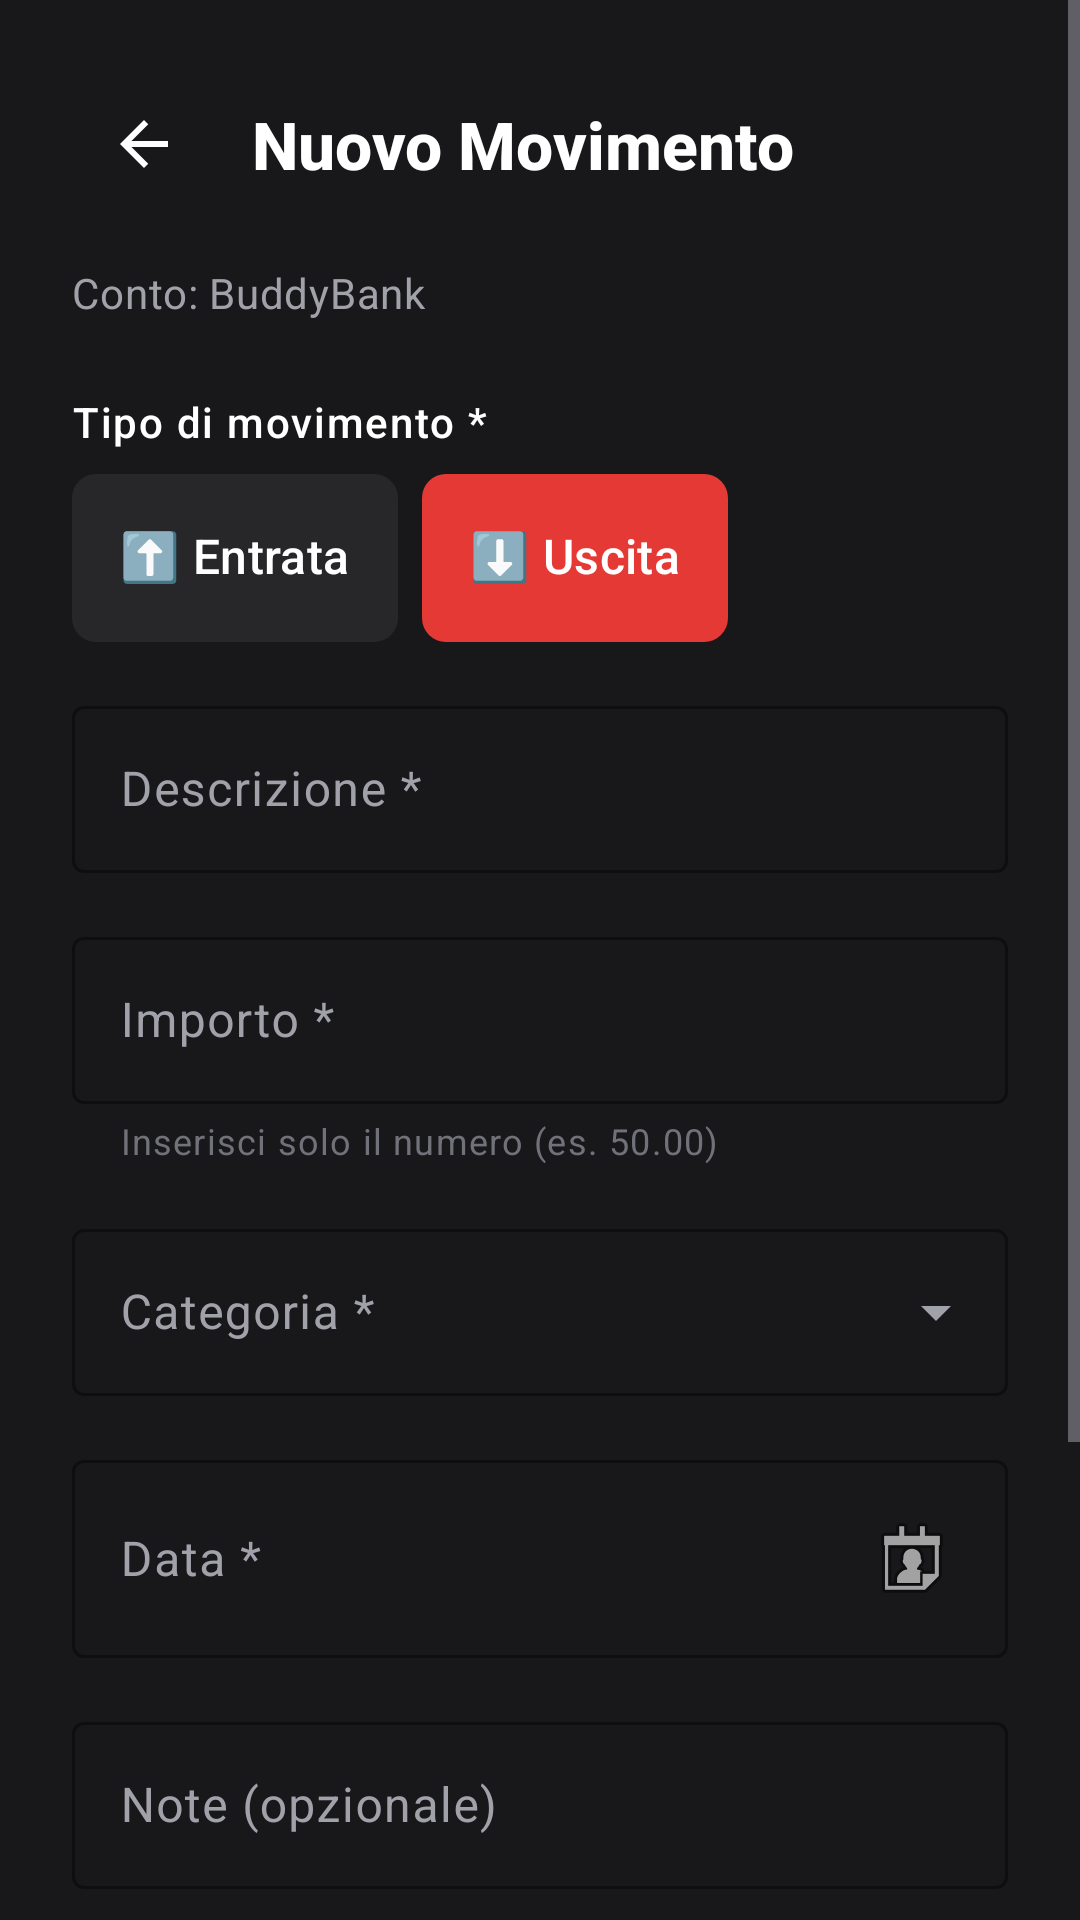

Write the Android layout XML for this screen, with the resource values it uses.
<!-- AndroidManifest.xml: application theme Theme.Conti -->
<!-- res/layout/fragment_add_transaction.xml -->
<?xml version="1.0" encoding="utf-8"?>
<ScrollView xmlns:android="http://schemas.android.com/apk/res/android"
    xmlns:app="http://schemas.android.com/apk/res-auto"
    android:layout_width="match_parent"
    android:layout_height="match_parent"
    android:fillViewport="true"
    android:background="@color/zinc_900">

    <LinearLayout
        android:layout_width="match_parent"
        android:layout_height="wrap_content"
        android:orientation="vertical"
        android:padding="24dp">

        
        <LinearLayout
            android:layout_width="match_parent"
            android:layout_height="wrap_content"
            android:orientation="horizontal"
            android:gravity="center_vertical"
            android:layout_marginBottom="16dp">

            <ImageButton
                android:id="@+id/btnBack"
                android:layout_width="48dp"
                android:layout_height="48dp"
                android:background="?attr/selectableItemBackgroundBorderless"
                android:src="@drawable/ic_arrow_back"
                android:layout_marginEnd="12dp"
                app:tint="@color/text_primary"
                android:contentDescription="Torna indietro" />

            <TextView
                style="@style/TextAppearance.Monio.TitleLarge"
                android:layout_width="wrap_content"
                android:layout_height="wrap_content"
                android:text="Nuovo Movimento"
                android:textColor="@color/text_primary" />
        </LinearLayout>

        
        <TextView
            android:id="@+id/tvNomeConto"
            style="@style/TextAppearance.Monio.BodyMedium"
            android:layout_width="match_parent"
            android:layout_height="wrap_content"
            android:text="Conto: BuddyBank"
            android:textColor="@color/text_secondary"
            android:layout_marginBottom="24dp" />

        
        <TextView
            style="@style/TextAppearance.Monio.LabelMedium"
            android:layout_width="wrap_content"
            android:layout_height="wrap_content"
            android:text="Tipo di movimento *"
            android:textColor="@color/text_primary"
            android:layout_marginBottom="8dp" />

        
        <com.google.android.material.chip.ChipGroup
            android:id="@+id/chipGroupTipo"
            android:layout_width="match_parent"
            android:layout_height="wrap_content"
            android:layout_marginBottom="16dp"
            app:singleSelection="true"
            app:checkedChip="@id/chipUscita">

            <com.google.android.material.chip.Chip
                android:id="@+id/chipEntrata"
                android:layout_width="wrap_content"
                android:layout_height="56dp"
                android:text="⬆️ Entrata"
                android:textSize="16sp"
                android:textStyle="bold"
                android:checkable="true"
                app:chipBackgroundColor="@color/chip_entrata_background"
                app:chipStrokeWidth="0dp"
                app:chipMinHeight="56dp" />

            <com.google.android.material.chip.Chip
                android:id="@+id/chipUscita"
                android:layout_width="wrap_content"
                android:layout_height="56dp"
                android:text="⬇️ Uscita"
                android:textSize="16sp"
                android:textStyle="bold"
                android:checkable="true"
                android:checked="true"
                app:chipBackgroundColor="@color/chip_uscita_background"
                app:chipStrokeWidth="0dp"
                app:chipMinHeight="56dp" />
        </com.google.android.material.chip.ChipGroup>

        
        <com.google.android.material.textfield.TextInputLayout
            android:id="@+id/tilDescrizione"
            style="@style/Widget.Material3.TextInputLayout.OutlinedBox"
            android:layout_width="match_parent"
            android:layout_height="wrap_content"
            android:hint="Descrizione *"
            app:boxStrokeColor="@color/gold_primary"
            app:hintTextColor="@color/gold_primary"
            android:layout_marginBottom="16dp">

            <com.google.android.material.textfield.TextInputEditText
                android:id="@+id/etDescrizione"
                android:layout_width="match_parent"
                android:layout_height="wrap_content"
                android:textColor="@color/text_primary"
                android:inputType="textCapSentences"
                android:maxLines="2"
                android:imeOptions="actionNext" />
        </com.google.android.material.textfield.TextInputLayout>

        
        <com.google.android.material.textfield.TextInputLayout
            android:id="@+id/tilImporto"
            style="@style/Widget.Material3.TextInputLayout.OutlinedBox"
            android:layout_width="match_parent"
            android:layout_height="wrap_content"
            android:hint="Importo *"
            app:boxStrokeColor="@color/gold_primary"
            app:hintTextColor="@color/gold_primary"
            android:layout_marginBottom="16dp"
            app:prefixText="€ "
            app:helperText="Inserisci solo il numero (es. 50.00)"
            app:helperTextTextColor="@color/text_tertiary">

            <com.google.android.material.textfield.TextInputEditText
                android:id="@+id/etImporto"
                android:layout_width="match_parent"
                android:layout_height="wrap_content"
                android:textColor="@color/text_primary"
                android:inputType="numberDecimal"
                android:maxLines="1"
                android:imeOptions="actionNext" />
        </com.google.android.material.textfield.TextInputLayout>

        
        <com.google.android.material.textfield.TextInputLayout
            android:id="@+id/tilCategoria"
            style="@style/Widget.Material3.TextInputLayout.OutlinedBox.ExposedDropdownMenu"
            android:layout_width="match_parent"
            android:layout_height="wrap_content"
            android:hint="Categoria *"
            app:boxStrokeColor="@color/gold_primary"
            app:hintTextColor="@color/gold_primary"
            android:layout_marginBottom="16dp">

            <AutoCompleteTextView
                android:id="@+id/actvCategoria"
                style="@style/Widget.Monio.AutoCompleteTextView"
                android:layout_width="match_parent"
                android:layout_height="wrap_content"
                android:textColor="@color/text_primary"
                android:inputType="none"
                android:dropDownHeight="wrap_content"
                android:popupBackground="@drawable/bg_popup_menu_dark" />
        </com.google.android.material.textfield.TextInputLayout>

        
        <com.google.android.material.textfield.TextInputLayout
            android:id="@+id/tilData"
            style="@style/Widget.Material3.TextInputLayout.OutlinedBox"
            android:layout_width="match_parent"
            android:layout_height="wrap_content"
            android:hint="Data *"
            app:boxStrokeColor="@color/gold_primary"
            app:hintTextColor="@color/gold_primary"
            android:layout_marginBottom="16dp">

            <com.google.android.material.textfield.TextInputEditText
                android:id="@+id/etData"
                android:layout_width="match_parent"
                android:layout_height="wrap_content"
                android:textColor="@color/text_primary"
                android:inputType="none"
                android:focusable="false"
                android:clickable="true"
                android:drawableEnd="@android:drawable/ic_menu_my_calendar" />
        </com.google.android.material.textfield.TextInputLayout>

        
        <com.google.android.material.textfield.TextInputLayout
            android:id="@+id/tilNote"
            style="@style/Widget.Material3.TextInputLayout.OutlinedBox"
            android:layout_width="match_parent"
            android:layout_height="wrap_content"
            android:hint="Note (opzionale)"
            app:boxStrokeColor="@color/gold_primary"
            app:hintTextColor="@color/gold_primary"
            android:layout_marginBottom="16dp">

            <com.google.android.material.textfield.TextInputEditText
                android:id="@+id/etNote"
                android:layout_width="match_parent"
                android:layout_height="wrap_content"
                android:textColor="@color/text_primary"
                android:inputType="textCapSentences|textMultiLine"
                android:maxLines="3"
                android:imeOptions="actionDone" />
        </com.google.android.material.textfield.TextInputLayout>

        
        <TextView
            style="@style/TextAppearance.Monio.Caption"
            android:layout_width="match_parent"
            android:layout_height="wrap_content"
            android:text="* Campi obbligatori"
            android:textColor="@color/text_secondary"
            android:layout_marginTop="4dp"
            android:layout_marginBottom="24dp" />

        
        <Space
            android:layout_width="match_parent"
            android:layout_height="24dp" />

        
        <com.google.android.material.button.MaterialButton
            android:id="@+id/btnSalva"
            style="@style/Widget.Monio.Button"
            android:layout_width="match_parent"
            android:layout_height="56dp"
            android:text="Salva Movimento"
            app:backgroundTint="@null"
            android:background="@drawable/bg_gold_gradient" />

        
        <com.google.android.material.button.MaterialButton
            android:id="@+id/btnAnnulla"
            style="@style/Widget.Material3.Button.TextButton"
            android:layout_width="match_parent"
            android:layout_height="wrap_content"
            android:text="Annulla"
            android:textColor="@color/text_secondary"
            android:layout_marginTop="12dp" />

    </LinearLayout>
</ScrollView>
<!-- resources referenced by this layout -->
<resources>
  <color name="gold_primary">#BFA14A</color>
  <color name="text_primary">#FFFFFF</color>
  <color name="text_secondary">#A1A1AA</color>
  <color name="text_tertiary">#71717A</color>
  <color name="zinc_900">#18181B</color>
  <style name="TextAppearance.Monio.BodyMedium" parent="TextAppearance.Material3.BodyMedium">
          <item name="android:textSize">@dimen/text_size_body_medium</item>
          <item name="android:textColor">@color/text_secondary</item>
      </style>
  <style name="TextAppearance.Monio.Caption" parent="TextAppearance.Material3.BodySmall">
          <item name="android:textSize">@dimen/text_size_caption</item>
          <item name="android:textColor">@color/text_tertiary</item>
      </style>
  <style name="TextAppearance.Monio.LabelMedium" parent="TextAppearance.Material3.LabelMedium">
          <item name="android:textSize">@dimen/text_size_body_medium</item>
          <item name="android:textColor">@color/text_secondary</item>
      </style>
  <style name="Theme.Conti" parent="Base.Theme.Conti" />
  <color name="gold_light">#D4B86A</color>
  <color name="gold_dark">#9A7D35</color>
  <dimen name="stroke_width_thin">1dp</dimen>
  <color name="zinc_800">#27272A</color>
  <dimen name="corner_radius_sm">8dp</dimen>
  <dimen name="spacing_xxs">4dp</dimen>
  <dimen name="text_size_body_medium">14sp</dimen>
  <dimen name="text_size_caption">11sp</dimen>
  <dimen name="text_size_title_xlarge">22sp</dimen>
  <color name="zinc_950">#09090B</color>
  <dimen name="text_size_body_large">16sp</dimen>
  <dimen name="corner_radius_md">12dp</dimen>
  <dimen name="button_height_large">56dp</dimen>
  <dimen name="corner_radius_xs">4dp</dimen>
  <color name="emerald_500">#10B981</color>
  <color name="emerald_600">#059669</color>
  <color name="white">#FFFFFFFF</color>
  <color name="red_500">#EF4444</color>
  <style name="TextAppearance.Monio.BodyLarge" parent="TextAppearance.Material3.BodyLarge">
          <item name="android:textSize">@dimen/text_size_body_large</item>
          <item name="android:textColor">@color/text_primary</item>
      </style>
  <style name="TextAppearance.Monio.BodySmall" parent="TextAppearance.Material3.BodySmall">
          <item name="android:textSize">@dimen/text_size_body_small</item>
          <item name="android:textColor">@color/text_tertiary</item>
      </style>
  <style name="TextAppearance.Monio.LabelSmall" parent="TextAppearance.Material3.LabelSmall">
          <item name="android:textSize">@dimen/text_size_body_small</item>
          <item name="android:textColor">@color/text_tertiary</item>
      </style>
  <style name="Widget.Monio.PopupMenu" parent="Widget.Material3.PopupMenu">
          <item name="android:popupBackground">@drawable/bg_popup_menu_dark</item>
          <item name="android:popupElevation">@dimen/elevation_lg</item>
      </style>
  <style name="Widget.Monio.ListPopupWindow" parent="">
          <item name="android:popupBackground">@drawable/bg_popup_menu_dark</item>
          <item name="android:dropDownVerticalOffset">@dimen/spacing_xxs</item>
          <item name="android:dropDownHorizontalOffset">0dp</item>
      </style>
  <style name="TextAppearance.Monio.Menu" parent="TextAppearance.Material3.BodyLarge">
          <item name="android:textSize">@dimen/text_size_body_large</item>
          <item name="android:textColor">@color/text_primary</item>
      </style>
  <dimen name="text_size_display_xlarge">48sp</dimen>
  <dimen name="text_size_display_large">36sp</dimen>
  <dimen name="text_size_display_medium">28sp</dimen>
  <dimen name="text_size_title_large">20sp</dimen>
  <dimen name="text_size_title_medium">18sp</dimen>
  <dimen name="text_size_body_small">12sp</dimen>
  <dimen name="text_size_title_small">15sp</dimen>
  <dimen name="elevation_lg">8dp</dimen>
  <dimen name="divider_height">1dp</dimen>
</resources>
